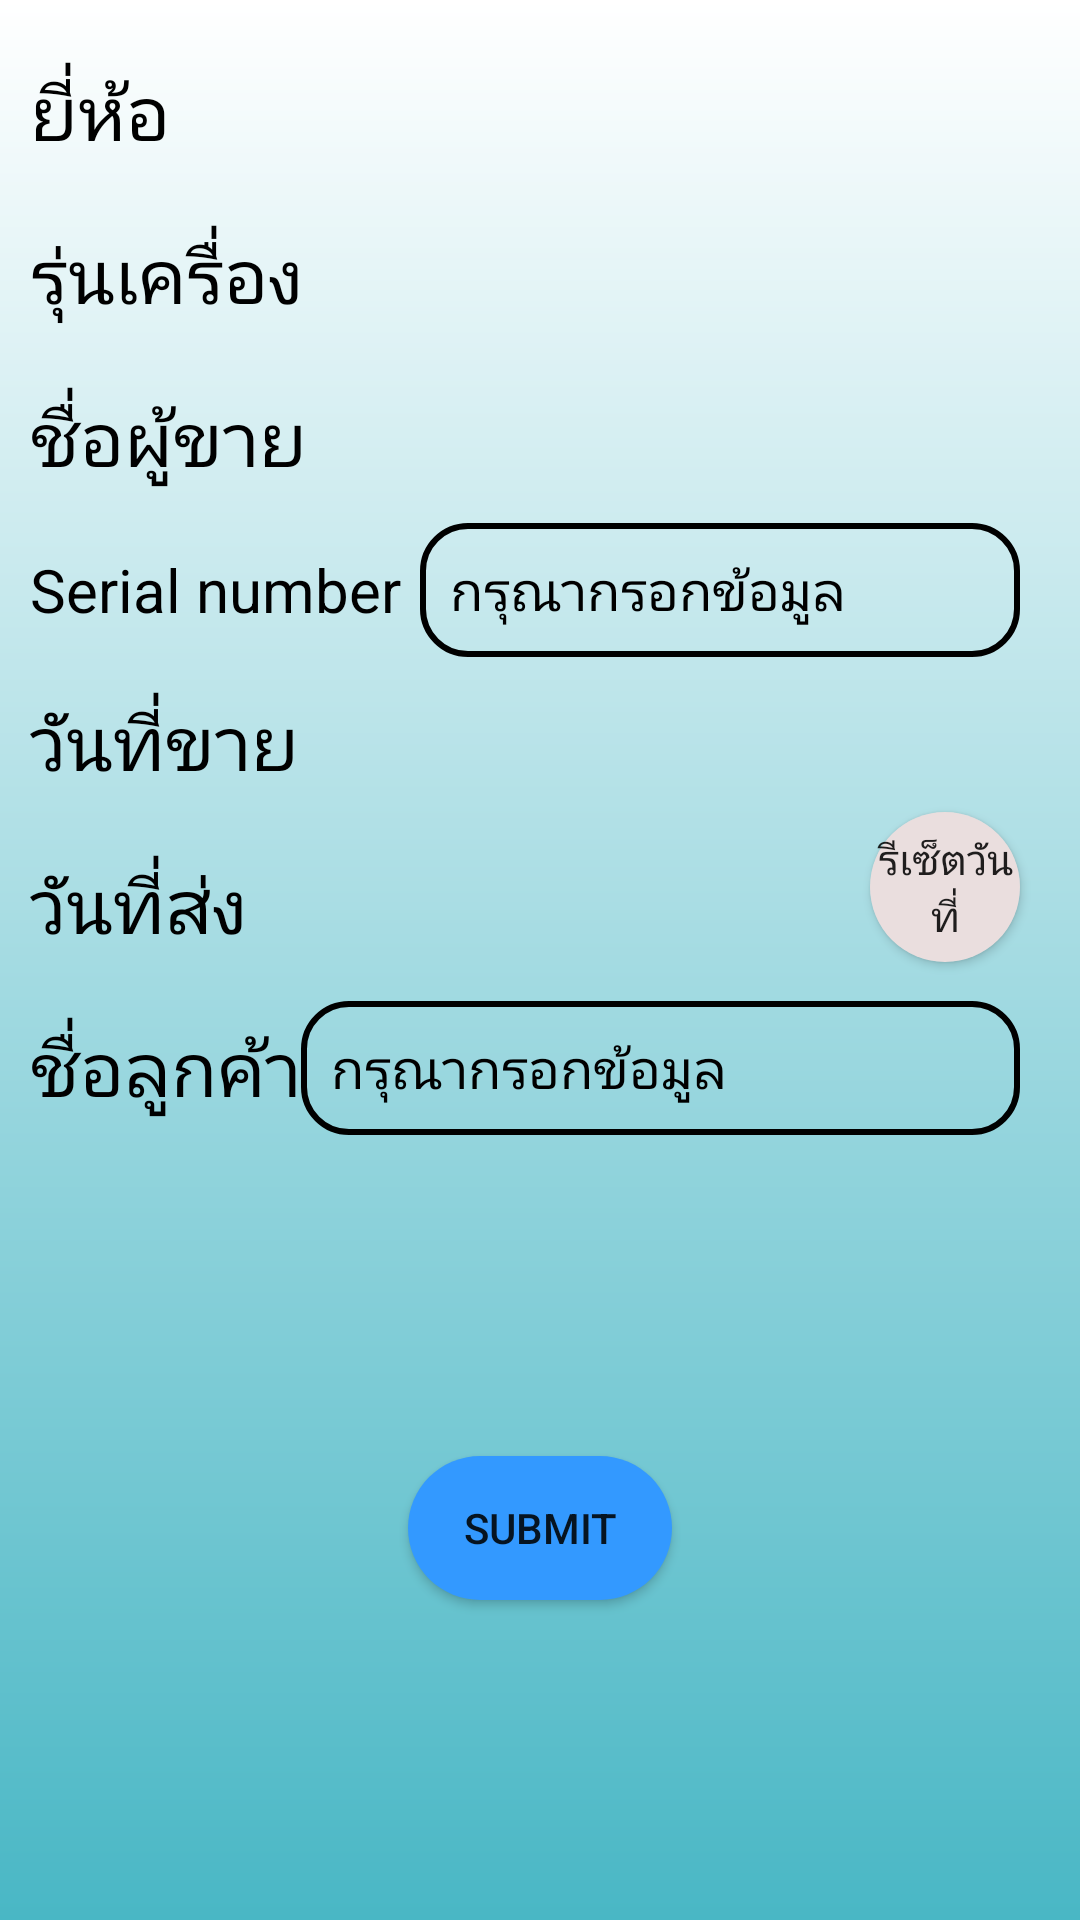

The Android layout XML behind this screen, and the referenced resources:
<!-- AndroidManifest.xml: application theme AppTheme -->
<!-- res/layout/activity_sell_out.xml -->
<?xml version="1.0" encoding="utf-8"?>
<layout xmlns:android="http://schemas.android.com/apk/res/android"
    xmlns:app="http://schemas.android.com/apk/res-auto"
    xmlns:tools="http://schemas.android.com/tools">

    <androidx.constraintlayout.widget.ConstraintLayout
        android:layout_width="match_parent"
        android:layout_height="match_parent"
        android:background="@drawable/background55"
        tools:context=".Views.Activity.SellOut">

        <androidx.appcompat.widget.AppCompatTextView
            android:id="@+id/brand_borrow"
            android:layout_width="wrap_content"
            android:layout_height="wrap_content"
            android:layout_marginStart="10dp"
            android:layout_marginEnd="10dp"
            android:layout_marginTop="20dp"
            android:text="ยี่ห้อ"
            android:textColor="@color/black"
            android:textSize="25dp"
            app:layout_constraintStart_toStartOf="parent"
            app:layout_constraintTop_toTopOf="parent">

        </androidx.appcompat.widget.AppCompatTextView>

        <androidx.appcompat.widget.AppCompatSpinner
            android:id="@+id/spinner_brand"
            android:layout_width="200dp"
            android:layout_height="wrap_content"
            android:layout_margin="20dp"
            android:background="@drawable/dropdown"
            android:spinnerMode="dropdown"
            app:layout_constraintBottom_toBottomOf="@+id/brand_borrow"
            app:layout_constraintEnd_toEndOf="parent"
            app:layout_constraintTop_toTopOf="@+id/brand_borrow">

        </androidx.appcompat.widget.AppCompatSpinner>

        <androidx.appcompat.widget.AppCompatTextView
            android:id="@+id/appCompatTextView"
            android:layout_width="wrap_content"
            android:layout_height="wrap_content"
            android:layout_marginTop="20dp"
            android:text="รุ่นเครื่อง"
            android:textColor="@color/black"
            android:textSize="25dp"
            app:layout_constraintStart_toStartOf="@+id/brand_borrow"
            app:layout_constraintTop_toBottomOf="@+id/brand_borrow">

        </androidx.appcompat.widget.AppCompatTextView>

        <androidx.appcompat.widget.AppCompatSpinner
            android:id="@+id/spinner1"
            android:layout_width="200dp"
            android:layout_height="wrap_content"
            android:layout_margin="20dp"
            android:background="@drawable/dropdown"
            android:spinnerMode="dropdown"
            app:layout_constraintBottom_toBottomOf="@+id/appCompatTextView"
            app:layout_constraintEnd_toEndOf="parent"
            app:layout_constraintTop_toTopOf="@+id/appCompatTextView">

        </androidx.appcompat.widget.AppCompatSpinner>

        <androidx.appcompat.widget.AppCompatTextView
            android:id="@+id/appCompatTextView2"
            android:layout_width="wrap_content"
            android:layout_height="wrap_content"
            android:layout_marginStart="10dp"
            android:layout_marginEnd="10dp"
            android:layout_marginTop="20dp"
            android:text="ชื่อผู้ขาย"
            android:textColor="@color/black"
            android:textSize="25dp"
            app:layout_constraintStart_toStartOf="parent"
            app:layout_constraintTop_toBottomOf="@+id/appCompatTextView">

        </androidx.appcompat.widget.AppCompatTextView>

        <androidx.appcompat.widget.AppCompatSpinner
            android:id="@+id/spinner"
            android:layout_width="200dp"
            android:layout_height="wrap_content"
            android:layout_margin="20dp"
            android:background="@drawable/dropdown"
            android:spinnerMode="dropdown"
            app:layout_constraintBottom_toBottomOf="@+id/appCompatTextView2"
            app:layout_constraintEnd_toEndOf="parent"
            app:layout_constraintTop_toTopOf="@+id/appCompatTextView2">

        </androidx.appcompat.widget.AppCompatSpinner>

        <androidx.appcompat.widget.AppCompatTextView
            android:id="@+id/appCompatTextView9"
            android:layout_width="wrap_content"
            android:layout_height="wrap_content"
            android:layout_marginTop="20dp"
            android:text="Serial number"
            android:textColor="@color/black"
            android:textSize="20dp"
            app:layout_constraintStart_toStartOf="@+id/appCompatTextView2"
            app:layout_constraintTop_toBottomOf="@+id/appCompatTextView2" />

        <com.google.android.material.textfield.TextInputEditText
            android:id="@+id/serialnumber3"
            android:layout_width="200dp"
            android:layout_height="wrap_content"
            android:layout_marginRight="20dp"
            android:background="@drawable/back_edittext_borrow"
            android:hint="กรุณากรอกข้อมูล"
            android:padding="10dp"
            android:textColorHint="@color/black"
            app:layout_constraintBottom_toBottomOf="@+id/appCompatTextView9"
            app:layout_constraintEnd_toEndOf="parent"
            app:layout_constraintTop_toTopOf="@+id/appCompatTextView9">

        </com.google.android.material.textfield.TextInputEditText>

        <androidx.appcompat.widget.AppCompatTextView
            android:id="@+id/appCompatTextView3"
            android:layout_width="wrap_content"
            android:layout_height="wrap_content"
            android:layout_marginStart="10dp"
            android:layout_marginEnd="10dp"
            android:layout_marginTop="20dp"
            android:text="วันที่ขาย"
            android:textColor="@color/black"
            android:textSize="25dp"
            app:layout_constraintStart_toStartOf="parent"
            app:layout_constraintTop_toBottomOf="@+id/appCompatTextView9">

        </androidx.appcompat.widget.AppCompatTextView>

        <androidx.appcompat.widget.AppCompatTextView
            android:id="@+id/day1"
            android:layout_width="wrap_content"
            android:layout_height="wrap_content"
            android:textColor="@color/black"
            android:textSize="20dp"
            app:layout_constraintBottom_toBottomOf="@+id/appCompatTextView3"
            app:layout_constraintEnd_toStartOf="@+id/day"
            app:layout_constraintStart_toEndOf="@+id/appCompatTextView3"
            app:layout_constraintTop_toTopOf="@+id/appCompatTextView3">

        </androidx.appcompat.widget.AppCompatTextView>

        <androidx.appcompat.widget.AppCompatTextView
            android:id="@+id/appCompatTextView4"
            android:layout_width="wrap_content"
            android:layout_height="wrap_content"
            android:layout_marginStart="10dp"
            android:layout_marginEnd="10dp"
            android:layout_marginTop="20dp"
            android:text="วันที่ส่ง"
            android:textColor="@color/black"
            android:textSize="25dp"
            app:layout_constraintStart_toStartOf="parent"
            app:layout_constraintTop_toBottomOf="@+id/appCompatTextView3">

        </androidx.appcompat.widget.AppCompatTextView>

        <androidx.appcompat.widget.AppCompatTextView
            android:id="@+id/appCompatTextView7"
            android:layout_width="wrap_content"
            android:layout_height="wrap_content"
            android:textColor="@color/black"
            android:textSize="20dp"
            app:layout_constraintBottom_toBottomOf="@+id/appCompatTextView4"
            app:layout_constraintEnd_toEndOf="@+id/day1"
            app:layout_constraintStart_toStartOf="@+id/day1"
            app:layout_constraintTop_toTopOf="@+id/appCompatTextView4">

        </androidx.appcompat.widget.AppCompatTextView>

        <androidx.appcompat.widget.AppCompatTextView
            android:id="@+id/appCompatTextView5"
            android:layout_width="wrap_content"
            android:layout_height="wrap_content"
            android:layout_marginStart="10dp"
            android:layout_marginEnd="10dp"
            android:layout_marginTop="20dp"
            android:text="ชื่อลูกค้า"
            android:textColor="@color/black"
            android:textSize="25dp"
            app:layout_constraintStart_toStartOf="parent"
            app:layout_constraintTop_toBottomOf="@+id/appCompatTextView4">

        </androidx.appcompat.widget.AppCompatTextView>

        <com.google.android.material.textfield.TextInputEditText
            android:id="@+id/reason"
            android:layout_width="0dp"
            android:layout_height="wrap_content"
            android:layout_marginRight="20dp"
            android:background="@drawable/back_edittext_borrow"
            android:hint="กรุณากรอกข้อมูล"
            android:padding="10dp"
            android:textColorHint="@color/black"
            app:layout_constraintBottom_toBottomOf="@+id/appCompatTextView5"
            app:layout_constraintEnd_toEndOf="parent"
            app:layout_constraintStart_toEndOf="@+id/appCompatTextView5"
            app:layout_constraintTop_toTopOf="@+id/appCompatTextView5">

        </com.google.android.material.textfield.TextInputEditText>

        <androidx.appcompat.widget.AppCompatImageView
            android:id="@+id/day"
            android:layout_width="50dp"
            android:layout_height="50dp"
            android:layout_marginRight="20dp"
            android:src="@drawable/calendar"
            app:layout_constraintBottom_toBottomOf="@+id/appCompatTextView3"
            app:layout_constraintEnd_toEndOf="parent"
            app:layout_constraintTop_toTopOf="@+id/appCompatTextView3" />

        <androidx.appcompat.widget.AppCompatButton
            android:id="@+id/Submit"
            android:layout_width="wrap_content"
            android:layout_height="wrap_content"
            android:background="@drawable/login_id_background"
            android:text="Submit"
            app:layout_constraintBottom_toBottomOf="parent"
            app:layout_constraintEnd_toEndOf="parent"
            app:layout_constraintStart_toStartOf="parent"
            app:layout_constraintTop_toBottomOf="@+id/reason">

        </androidx.appcompat.widget.AppCompatButton>

        <androidx.appcompat.widget.AppCompatButton
            android:id="@+id/delete"
            android:layout_width="50dp"
            android:layout_height="50dp"
            android:background="@drawable/edittext"
            android:text="รีเซ็ตวันที่"
            app:layout_constraintBottom_toBottomOf="@+id/appCompatTextView4"
            app:layout_constraintEnd_toEndOf="@+id/day"
            app:layout_constraintTop_toBottomOf="@+id/day">

        </androidx.appcompat.widget.AppCompatButton>

    </androidx.constraintlayout.widget.ConstraintLayout>
</layout>
<!-- resources referenced by this layout -->
<resources>
  <color name="black">#000000</color>
  <!-- drawable back_edittext_borrow (drawable) -->
  <?xml version="1.0" encoding="utf-8"?>
  <shape xmlns:android="http://schemas.android.com/apk/res/android"
      android:shape="rectangle"
      android:padding="10dp">
  
      <solid android:color="@null" />
      <corners
          android:bottomRightRadius="15dp"
          android:bottomLeftRadius="15dp"
          android:topLeftRadius="15dp"
          android:topRightRadius="15dp" />
  
      <stroke
          android:color="@color/black"
          android:width="2dp"/>
  </shape>
  <!-- drawable background55 (drawable) -->
  <?xml version="1.0" encoding="utf-8"?>
  <shape xmlns:android="http://schemas.android.com/apk/res/android"
      android:shape="rectangle">
  
      <gradient android:startColor="@color/white"
          android:endColor="#49B7C5"
          android:angle="270"/>
  
  
  
  </shape>
  <!-- drawable dropdown (drawable) -->
  <?xml version="1.0" encoding="utf-8"?>
  <selector xmlns:android="http://schemas.android.com/apk/res/android">
      <item>
          <layer-list>
              <item>
                  <shape>
                      <solid android:color="@color/nowhite"/>
                      <corners android:radius="5dp"/>
                      <stroke android:width="2dp"/>
                      <padding android:left="10dp" />
                  </shape>
              </item>
  
              <item android:gravity="end|center_vertical" android:drawable="@drawable/ic_arrow"/>
          </layer-list>
      </item>
  </selector>
  <!-- drawable edittext (drawable) -->
  <?xml version="1.0" encoding="utf-8"?>
  <shape xmlns:android="http://schemas.android.com/apk/res/android"
      android:shape="rectangle">
  
      <solid android:color="#EADEDE"/>
      <corners android:radius="30dp"/>
  
  </shape>
  <!-- drawable login_id_background (drawable) -->
  <?xml version="1.0" encoding="utf-8"?>
  <shape xmlns:android="http://schemas.android.com/apk/res/android"
      android:shape="rectangle">
  
      <solid android:color="#3399FF"/>
      <corners android:radius="30dp"/>
  
  </shape>
  <style name="AppTheme" parent="Theme.MaterialComponents.Light.DarkActionBar">
          <item name="colorPrimary">#2C273C</item>
          <item name="colorPrimaryDark">#1F1C26</item>
          <item name="colorAccent">#CE2A5E</item>
      </style>
  <color name="white">#FFFFFF</color>
  <color name="nowhite">#EADEDE</color>
</resources>
